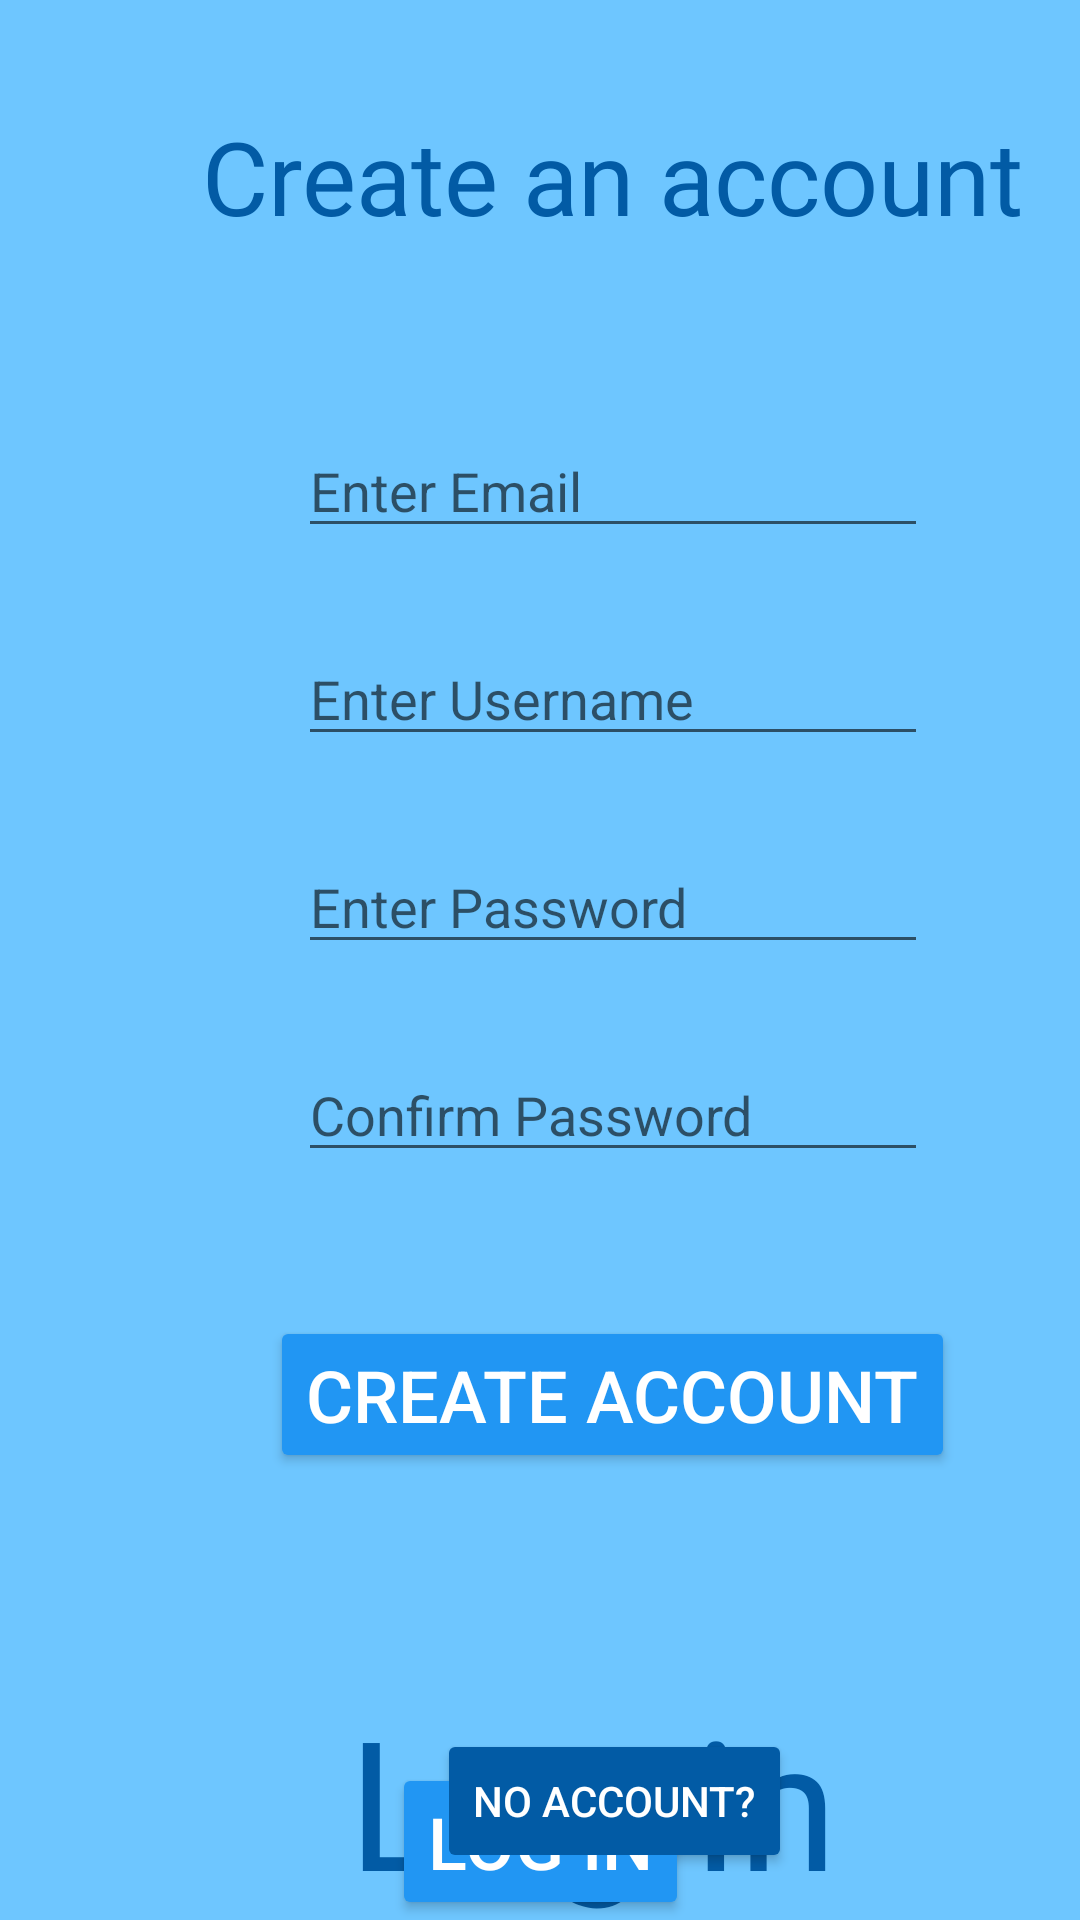

Layout XML and referenced resources for this Android screen:
<!-- AndroidManifest.xml: application theme Theme.AutomatsApp -->
<!-- res/layout/activity_register.xml -->
<?xml version="1.0" encoding="utf-8"?>
<androidx.constraintlayout.widget.ConstraintLayout xmlns:android="http://schemas.android.com/apk/res/android"
    xmlns:app="http://schemas.android.com/apk/res-auto"
    xmlns:tools="http://schemas.android.com/tools"
    android:id="@+id/layout_login_root"
    android:layout_width="match_parent"
    android:layout_height="match_parent"
    android:background="@color/lighter_blue"
    tools:context=".ui.login.LoginActivity">

    <Button
        android:id="@+id/button_login_submit"
        android:layout_width="wrap_content"
        android:layout_height="wrap_content"
        android:backgroundTint="@color/light_blue"
        android:text="@string/login_title"
        android:textColor="@color/white"
        android:textSize="24sp"
        app:layout_constraintBottom_toBottomOf="parent"
        app:layout_constraintEnd_toEndOf="parent"
        app:layout_constraintStart_toStartOf="parent" />

    <EditText
        android:id="@+id/edittext_login_password"
        android:layout_width="wrap_content"
        android:layout_height="wrap_content"
        android:layout_marginTop="28dp"
        android:ems="10"
        android:hint="@string/login_password"
        android:inputType="textPassword"
        app:layout_constraintEnd_toEndOf="@+id/edittext_register_username"
        app:layout_constraintHorizontal_bias="1.0"
        app:layout_constraintStart_toStartOf="@+id/edittext_register_username"
        app:layout_constraintTop_toBottomOf="@+id/edittext_register_username" />

    <EditText
        android:id="@+id/edittext_register_username"
        android:layout_width="wrap_content"
        android:layout_height="wrap_content"
        android:layout_marginTop="28dp"
        android:ems="10"
        android:hint="@string/login_username"
        android:inputType="textPersonName"
        app:layout_constraintEnd_toEndOf="@+id/edittext_login_email"
        app:layout_constraintStart_toStartOf="@+id/edittext_login_email"
        app:layout_constraintTop_toBottomOf="@+id/edittext_login_email" />

    <TextView
        android:id="@+id/textview_login_title"
        android:layout_width="wrap_content"
        android:layout_height="wrap_content"
        android:fontFamily="@font/aclonica"
        android:text="@string/login_title"
        android:textColor="@color/blue"
        android:textSize="60sp"
        app:layout_constraintBottom_toBottomOf="parent"
        app:layout_constraintEnd_toStartOf="@+id/guideline_login_right"
        app:layout_constraintStart_toStartOf="parent" />

    <androidx.constraintlayout.widget.Guideline
        android:id="@+id/guideline_login_top"
        android:layout_width="wrap_content"
        android:layout_height="wrap_content"
        android:orientation="horizontal"
        app:layout_constraintGuide_begin="8dp" />

    <androidx.constraintlayout.widget.Guideline
        android:id="@+id/guideline_login_bottom"
        android:layout_width="wrap_content"
        android:layout_height="wrap_content"
        android:orientation="horizontal"
        app:layout_constraintGuide_begin="715dp" />

    <androidx.constraintlayout.widget.Guideline
        android:id="@+id/guideline_login_left"
        android:layout_width="wrap_content"
        android:layout_height="wrap_content"
        android:orientation="vertical"
        app:layout_constraintGuide_begin="16dp"
        app:layout_constraintStart_toStartOf="parent" />

    <androidx.constraintlayout.widget.Guideline
        android:id="@+id/guideline_login_right"
        android:layout_width="wrap_content"
        android:layout_height="wrap_content"
        android:orientation="vertical"
        app:layout_constraintGuide_begin="395dp" />

    <Button
        android:id="@+id/button_login_register"
        android:layout_width="wrap_content"
        android:layout_height="wrap_content"
        android:layout_marginTop="80dp"
        android:layout_marginBottom="8dp"
        android:backgroundTint="@color/blue"
        android:text="@string/login_register"
        android:textColor="@color/white"
        app:layout_constraintBottom_toTopOf="@+id/guideline_login_bottom"
        app:layout_constraintEnd_toEndOf="@+id/button_register_submit"
        app:layout_constraintHorizontal_bias="0.506"
        app:layout_constraintStart_toStartOf="@+id/button_register_submit"
        app:layout_constraintTop_toBottomOf="@+id/button_register_submit"
        app:layout_constraintVertical_bias="0.06" />

    <EditText
        android:id="@+id/edittext_login_email"
        android:layout_width="wrap_content"
        android:layout_height="wrap_content"
        android:layout_marginTop="60dp"
        android:ems="10"
        android:hint="@string/register_email"
        android:inputType="textEmailAddress"
        app:layout_constraintEnd_toEndOf="@+id/textview_register_title"
        app:layout_constraintHorizontal_bias="0.501"
        app:layout_constraintStart_toStartOf="@+id/textview_register_title"
        app:layout_constraintTop_toBottomOf="@+id/textview_register_title" />

    <EditText
        android:id="@+id/edittext_register_confirm"
        android:layout_width="wrap_content"
        android:layout_height="wrap_content"
        android:layout_marginTop="28dp"
        android:ems="10"
        android:hint="@string/register_confirmpassword"
        android:inputType="textPassword"
        app:layout_constraintEnd_toEndOf="@+id/edittext_login_password"
        app:layout_constraintHorizontal_bias="0.0"
        app:layout_constraintStart_toStartOf="@+id/edittext_login_password"
        app:layout_constraintTop_toBottomOf="@+id/edittext_login_password" />

    <TextView
        android:id="@+id/textview_register_title"
        android:layout_width="wrap_content"
        android:layout_height="wrap_content"
        android:layout_marginTop="28dp"
        android:fontFamily="@font/aclonica"
        android:text="@string/register_title"
        android:textColor="@color/blue"
        android:textSize="34sp"
        app:layout_constraintEnd_toStartOf="@+id/guideline_login_right"
        app:layout_constraintHorizontal_bias="0.49"
        app:layout_constraintStart_toStartOf="@+id/guideline_login_left"
        app:layout_constraintTop_toTopOf="@+id/guideline_login_top" />

    <Button
        android:id="@+id/button_register_submit"
        android:layout_width="wrap_content"
        android:layout_height="wrap_content"
        android:layout_marginTop="48dp"
        android:backgroundTint="@color/light_blue"
        android:text="@string/register_submit"
        android:textColor="@color/white"
        android:textSize="24sp"
        app:layout_constraintEnd_toEndOf="@+id/edittext_login_password"
        app:layout_constraintHorizontal_bias="0.511"
        app:layout_constraintStart_toStartOf="@+id/edittext_login_password"
        app:layout_constraintTop_toBottomOf="@+id/edittext_register_confirm" />

</androidx.constraintlayout.widget.ConstraintLayout>
<!-- resources referenced by this layout -->
<resources>
  <color name="blue">#025BA5</color>
  <color name="light_blue">#2196f3</color>
  <color name="lighter_blue">#6ec6ff</color>
  <color name="white">#ffffff</color>
  <string name="login_password">Enter Password</string>
  <string name="login_register"> No account? </string>
  <string name="login_title">Log in</string>
  <string name="login_username">Enter Username</string>
  <string name="register_confirmpassword"> Confirm Password </string>
  <string name="register_email"> Enter Email </string>
  <string name="register_submit"> Create Account </string>
  <string name="register_title">Create an account</string>
  <style name="Theme.AutomatsApp" parent="Theme.MaterialComponents.DayNight.NoActionBar">
          
          <item name="colorPrimary">@color/light_blue</item>
          <item name="colorPrimaryVariant">@color/lighter_blue</item>
          <item name="colorOnPrimary">@color/black</item>
          
          <item name="colorSecondary">@color/light_gray</item>
          <item name="colorSecondaryVariant">@color/white</item>
          <item name="colorOnSecondary">@color/black</item>
          
          <item name="android:statusBarColor" tools:targetApi="l">?attr/colorPrimaryVariant</item>
          
      </style>
  <color name="black">#000000</color>
  <color name="light_gray">#f5f5f5</color>
</resources>
